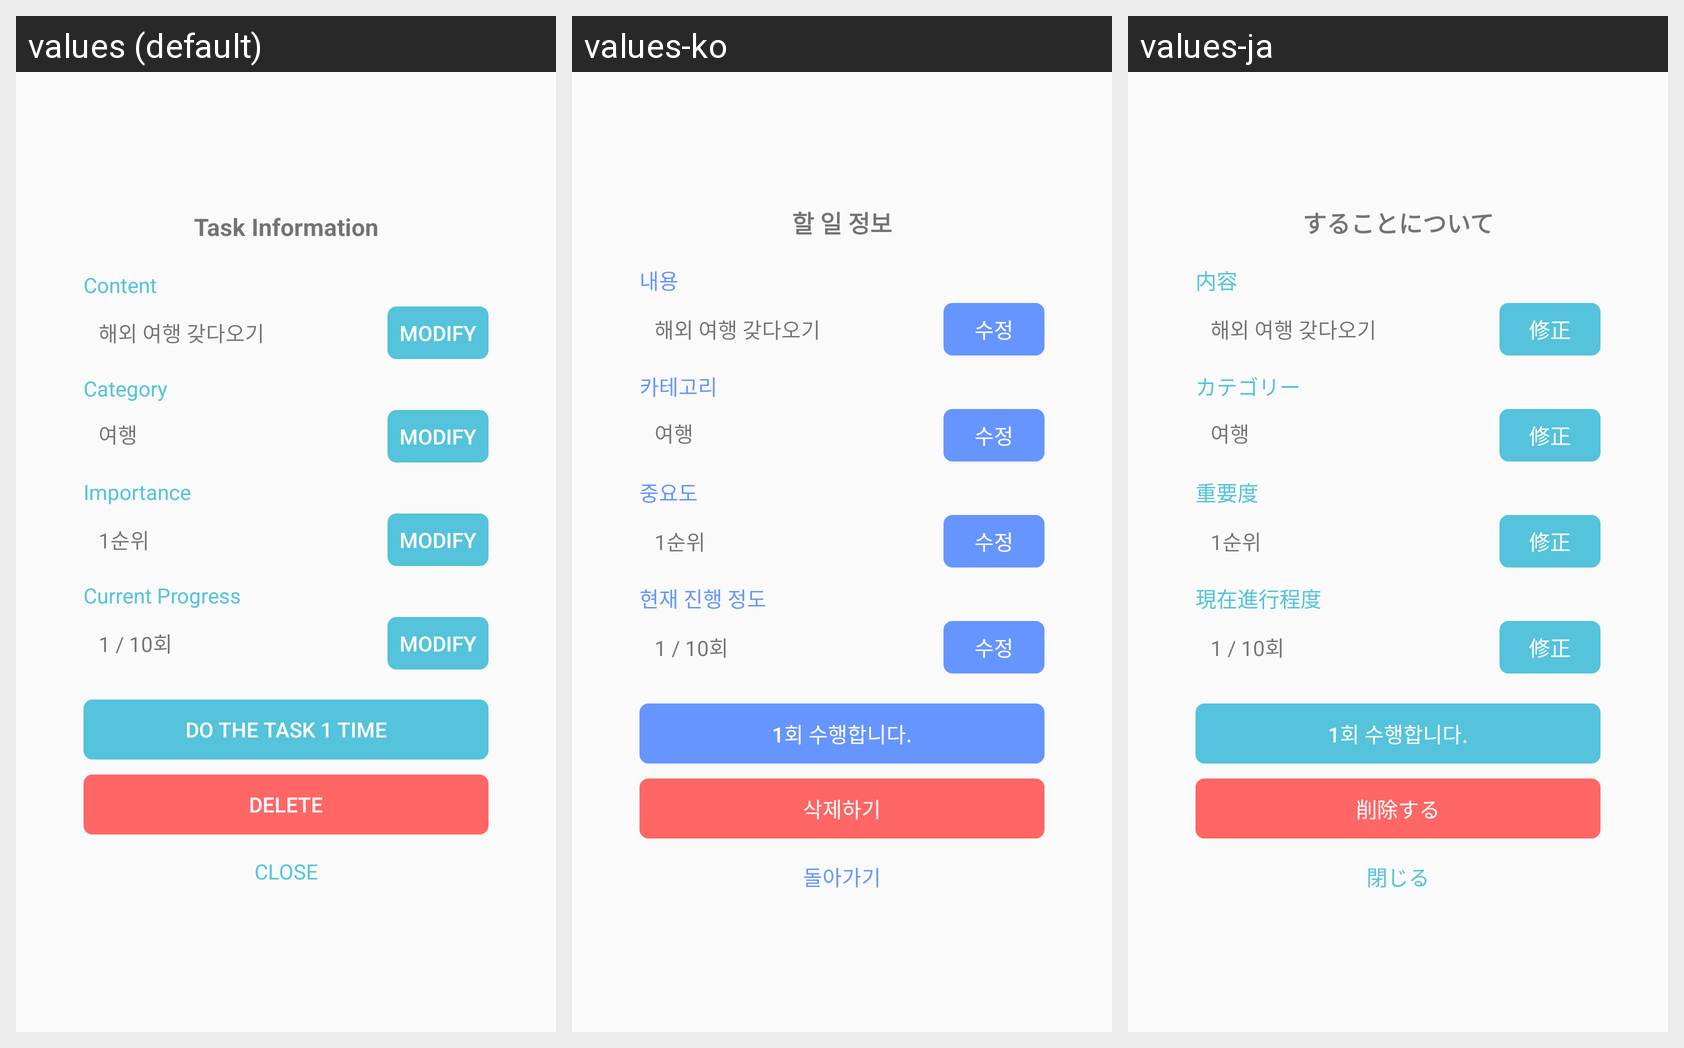

The same Android screen rendered under several of its app's locales, left to right. List the strings drawn on it with the default value and each locale's translation.
Android screen res/layout/wishinfo_dialog.xml rendered under 3 locales, left to right: values (default), values-ko, values-ja. Device: Nexus 5 (rendered at 1080×1920; each locale shown at half size, 540×960, under a caption strip naming it); theme AppTheme.
Strings drawn on this screen, with the default value and each locale's value (text and hints the layout hard-codes, and strings that could not be matched under every locale, appear in the picture but are not listed):

iteminfo_dialog_title
  values: Task Information
  values-ko: 할 일 정보
  values-ja: することについて

iteminfo_dialog_content
  values: Content
  values-ko: 내용
  values-ja: 内容

modify_text
  values: MODIFY
  values-ko: 수정
  values-ja: 修正

iteminfo_dialog_category
  values: Category
  values-ko: 카테고리
  values-ja: カテゴリー

iteminfo_dialog_importancy
  values: Importance
  values-ko: 중요도
  values-ja: 重要度

iteminfo_dialog_current
  values: Current Progress
  values-ko: 현재 진행 정도
  values-ja: 現在進行程度

iteminfo_dialog_delete_button
  values: DELETE
  values-ko: 삭제하기
  values-ja: 削除する

iteminfo_dialog_do_once
  values: Do the task 1 time
  values-ko: 1회 수행합니다.
  values-ja: 1회 수행합니다.

iteminfo_dialog_exit_button
  values: CLOSE
  values-ko: 돌아가기
  values-ja: 閉じる
